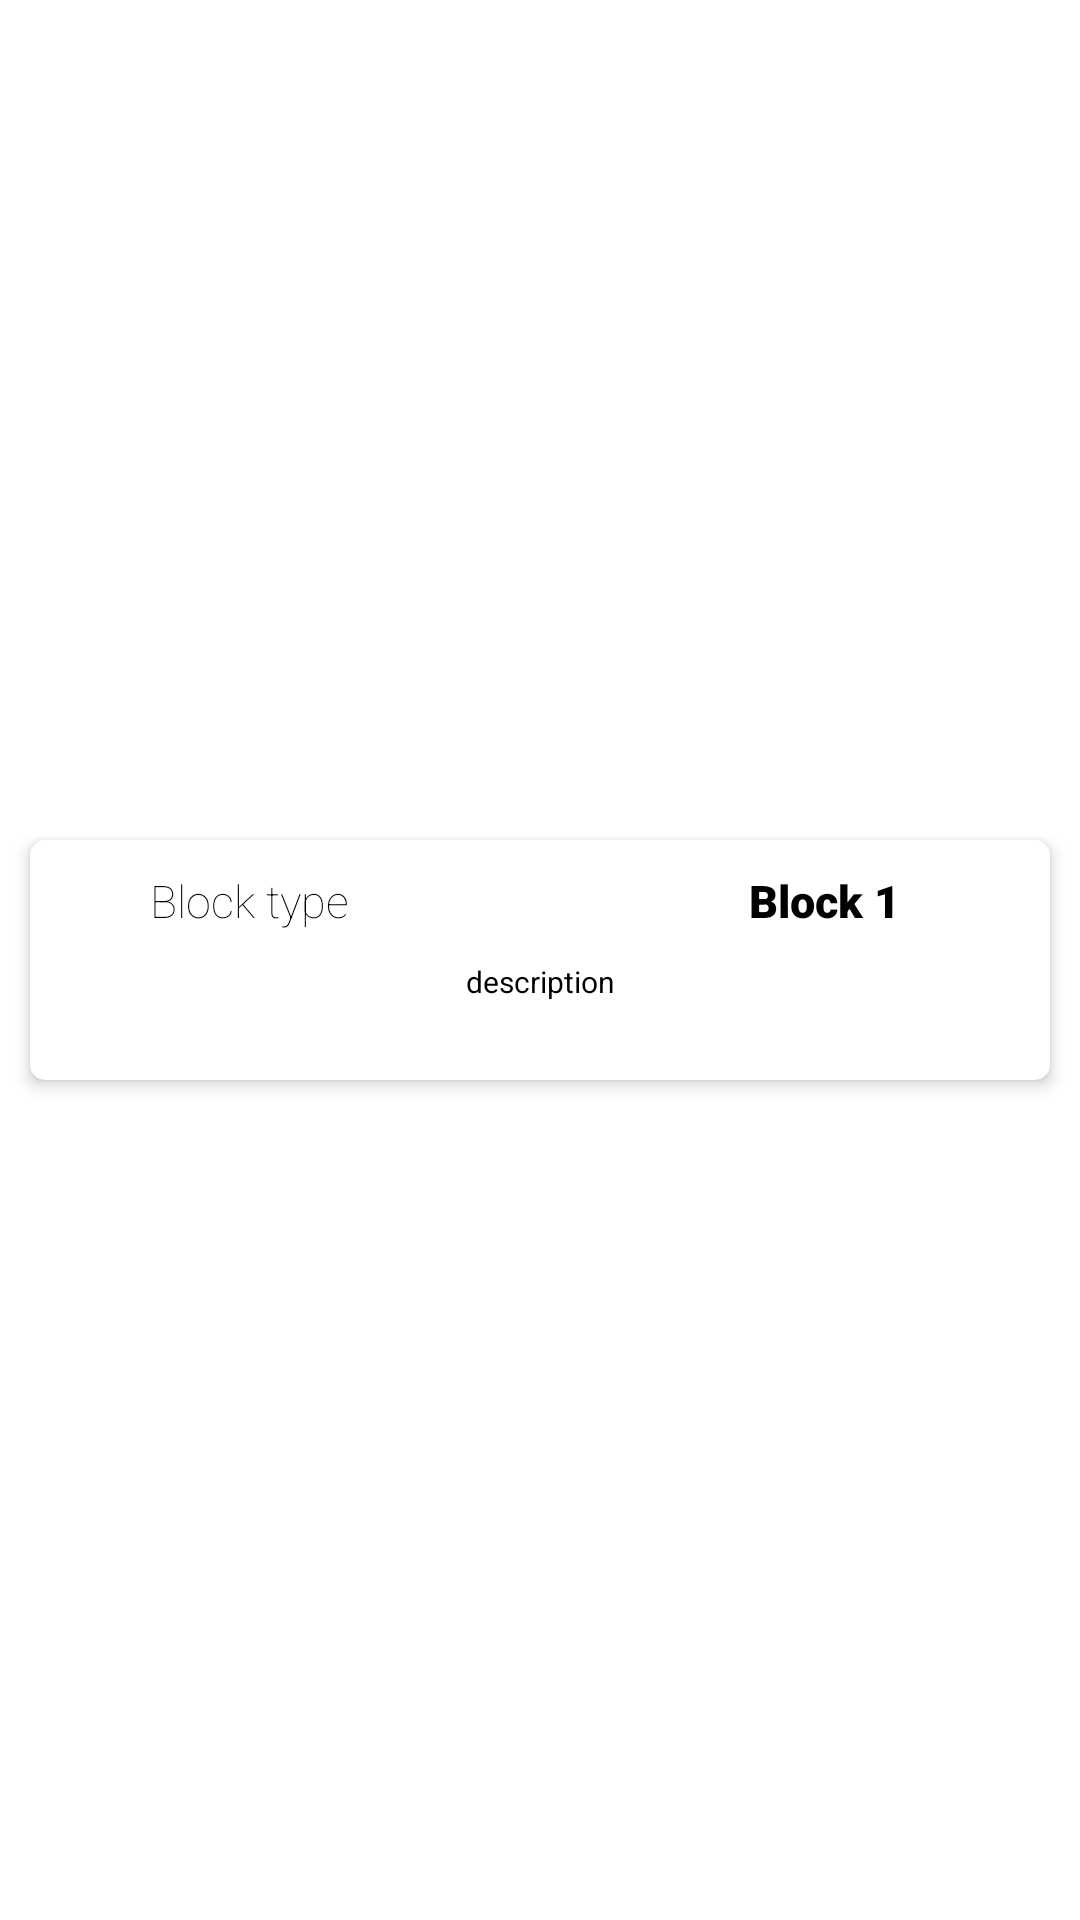

The Android layout XML behind this screen, and the referenced resources:
<!-- AndroidManifest.xml: application theme Theme.FilterGenerator -->
<!-- res/layout/layout_block_item.xml -->
<?xml version="1.0" encoding="utf-8"?>
<LinearLayout xmlns:android="http://schemas.android.com/apk/res/android"
    xmlns:app="http://schemas.android.com/apk/res-auto"
    xmlns:tools="http://schemas.android.com/tools"
    android:layout_width="match_parent"
    android:layout_height="wrap_content"
    android:gravity="center"
    tools:context=".ui.block.BlocksFragment">


    <androidx.cardview.widget.CardView
        android:id="@+id/cardBlock"
        android:layout_width="match_parent"
        android:layout_height="80dp"
        android:layout_marginLeft="10dp"
        android:layout_marginRight="10dp"
        android:layout_marginTop="5dp"
        android:layout_marginBottom="5dp"
        app:cardElevation="3dp"
        app:cardBackgroundColor="@color/white"
        app:cardCornerRadius="5dp">

        <RelativeLayout
            android:layout_width="match_parent"
            android:layout_height="wrap_content">

            <LinearLayout
                android:layout_width="match_parent"
                android:layout_height="wrap_content"
                android:orientation="vertical">

                <LinearLayout
                    android:layout_width="match_parent"
                    android:layout_height="wrap_content"
                    android:orientation="horizontal">

                    <TextView
                        android:id="@+id/cardTypeBlock"
                        android:layout_width="wrap_content"
                        android:layout_height="wrap_content"
                        android:text="Block type"
                        android:layout_marginTop="10dp"
                        android:layout_marginLeft="40dp"
                        android:textColor="@color/black"
                        android:fontFamily="sans-serif-thin"
                        android:textSize="15dp"/>

                    <TextView
                        android:id="@+id/cardNameBlock"
                        android:layout_width="match_parent"
                        android:layout_height="wrap_content"
                        android:text="Block 1"
                        android:textAlignment="textEnd"
                        android:layout_marginRight="50dp"
                        android:layout_marginTop="10dp"
                        android:textColor="@color/black"
                        android:fontFamily="sans-serif-black"
                        android:textSize="15dp"/>

                </LinearLayout>

                <TextView
                    android:id="@+id/cardDescBlock"
                    android:layout_width="match_parent"
                    android:layout_height="wrap_content"
                    android:text="description"
                    android:textAlignment="center"
                    android:layout_margin="10dp"
                    android:textColor="@color/black"
                    android:textSize="10dp"/>


            </LinearLayout>

            <ImageView
                android:visibility="visible"
                android:id="@+id/isGlobal"
                android:layout_width="35dp"
                android:layout_height="35dp"
                android:src="@drawable/ic_baseline_public_24"
                android:layout_centerInParent="true"
                android:layout_alignParentLeft="true"
                android:layout_marginRight="10dp"
                />

            <ImageView
                android:id="@+id/btnDeleteBlock"
                android:layout_width="35dp"
                android:layout_height="35dp"
                android:src="@drawable/ic_baseline_delete_24"
                android:layout_centerInParent="true"
                android:layout_alignParentRight="true"
                android:layout_marginRight="10dp"
                />

        </RelativeLayout>





    </androidx.cardview.widget.CardView>

</LinearLayout>
<!-- resources referenced by this layout -->
<resources>
  <color name="black">#FF000000</color>
  <color name="white">#FFFFFFFF</color>
  <style name="Theme.FilterGenerator" parent="Theme.MaterialComponents.DayNight.DarkActionBar">
          
          <item name="colorPrimary">@color/purple_500</item>
          <item name="colorPrimaryVariant">@color/purple_700</item>
          <item name="colorOnPrimary">@color/white</item>
          
          <item name="colorSecondary">@color/teal_200</item>
          <item name="colorSecondaryVariant">@color/teal_700</item>
          <item name="colorOnSecondary">@color/black</item>
          
          <item name="android:statusBarColor" tools:targetApi="l">?attr/colorPrimaryVariant</item>
          
      </style>
  <color name="purple_500">#FF6200EE</color>
  <color name="purple_700">#FF3700B3</color>
  <color name="teal_200">#FF03DAC5</color>
  <color name="teal_700">#FF018786</color>
</resources>
